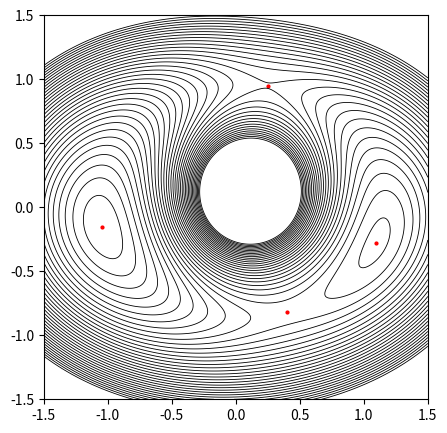

The script that saved this image: (Note: this script raises an exception after producing the figure.)
# -*- coding: utf-8 -*-
# [redacted]
# @Date:   2020-08-03 16:53:12
# [redacted]
# @Last Modified time: 2020-08-04 15:53:53

### solve the lens equation

######### Coordinates convention:
############# the origin is set in the centre of perturbation (external shear) and the x-aixs is parallel to the direction of shear, that means gamma2 = 0
############# the source is set in the origin (xs=0)

######### Caveat:
############# images with theta ~ [0,0.5*np.pi,np.pi,1.5*np.pi,2.*np.pi] is ignored

import numpy as np  
import scipy.optimize as op


def TFunc(x12, xL12, lens_model, kappa=0, gamma=0):
    """
    the time-delay function (Fermat potential)

    Parameters
    ----------

    x12: a list of 1-d numpy arrays [x1, x2]
        Light impact position, coordinates in the lens plane.
    xL12: a list of 1-d numpy arrays [xL1, xL2]
        lens center position, coordinates in the lens plane.
    lens_model: str
        Lens model, supported model ('point').
    kappa: float (optional, default=0)
        convergence of external shear.
    gamma: float (optional, default=0)
        shear of external shear.
    """

    # geometrical term (including external shear)
    x1 = x12[0]
    x2 = x12[1]
    tau = 0.5*(x1**2.*(1-kappa-gamma) + x2**2.*(1-kappa+gamma))

    # distance between light impact position and lens position
    dx1 = np.absolute(x1-xL12[0])
    dx2 = np.absolute(x2-xL12[1])

    # deflection potential
    if lens_model == 'point':
        tau -= np.log(np.sqrt(dx1**2.+dx2**2))
    
    return tau


def dTFunc(x12, xL12, lens_model, kappa=0, gamma=0):
    """
    the first derivative of time-delay function (Fermat potential)

    Parameters
    ----------

    x12: a list of 1-d numpy arrays [x1, x2]
        Light impact position, coordinates in the lens plane.
    xL12: a list of 1-d numpy arrays [xL1, xL2]
        lens center position, coordinates in the lens plane.
    lens_model: str
        Lens model, supported model ('point').
    kappa: float (optional, default=0)
        convergence of external shear.
    gamma: float (optional, default=0)
        shear of external shear.
    """

    # geometrical term (including external shear)
    x1 = x12[0]
    x2 = x12[1]
    dtaudx1 = (1-kappa-gamma)*x1
    dtaudx2 = (1-kappa+gamma)*x2

    # distance between light impact position and lens position
    dx1 = np.absolute(x1-xL12[0])
    dx2 = np.absolute(x2-xL12[1])

    # deflection potential
    if lens_model == 'point':
        dx12dx22 = dx1**2.+dx2**2
        dtaudx1 -= dx1/dx12dx22
        dtaudx2 -= dx2/dx12dx22

    return dtaudx1, dtaudx2


def ThetaOrRFunc(theta_t, xL12, lens_model, kappa=0, gamma=0, thetaORr='theta'):
    """
    the theta part or the r part of the lens equation
        Note: dx1 = r_t*cosTheta_t, dx2 = r_t*sinTheta_t

    Parameters
    ----------

    theta_t: 1-d numpy arrays
        Angular coordinate of dx(=xI-xL) in lens plane.
    xL12: a list of 1-d numpy arrays [xL1, xL2]
        Lens center position, coordinates in the lens plane.
    lens_model: str
        Lens model, supported model ('point').
    kappa: float (optional, default=0)
        Convergence of external shear.
    gamma: float (optional, default=0)
        Shear of external shear.
    thetaORr: str (optional, default='theta') 
        Return the theta ('theta') or r ('r') part of the lens equation.
    """

    # lens position
    xL1 = xL12[0]
    xL2 = xL12[1]

    if lens_model=='point':
        # external-shear-related constants
        A1 = (1.-kappa-gamma)
        A2 = (1.-kappa+gamma)
        # theta 
        cosTheta = np.cos(theta_t)
        sinTheta = np.sin(theta_t)
        #
        C = xL1*A1*sinTheta - xL2*A2*cosTheta
        rt = C/(A2-A1)/cosTheta/sinTheta
        #
        if thetaORr == 'theta':
            return A1*xL1 + A1*rt*cosTheta - cosTheta/rt
            # return A2*xL2 + A2*rt*sinTheta - sinTheta/rt
        elif thetaORr == 'r':
            return rt
        else:
            raise Exception('Unsupported thetaORr value! using either r or theta!')


def muFunc(x12, xL12, lens_model, kappa=0, gamma=0):
    """
    the magnification factor

    Parameters
    ----------

    x12: a list of 1-d numpy arrays [x1, x2]
        Light impact position, coordinates in the lens plane.
    xL12: a list of 1-d numpy arrays [xL1, xL2]
        lens center position, coordinates in the lens plane.
    lens_model: str
        Lens model, supported model ('point').
    kappa: float (optional, default=0)
        convergence of external shear.
    gamma: float (optional, default=0)
        shear of external shear.
    """

    # distance between light impact position and lens position
    dx1 = np.absolute(x12[0]-xL12[0])
    dx2 = np.absolute(x12[1]-xL12[1])    

    # second order derivative of deflection potential
    if lens_model == 'point':
        dx22mdx12 = dx2**2.-dx1**2.
        dx12pdx22_2 = (dx1**2.+dx2**2.)**2.
        # d^2psi/dx1^2
        dpsid11 = dx22mdx12/dx12pdx22_2
        # d^2psi/dx2^2
        dpsid22 = -dpsid11
        # d^2psi/dx1dx2
        dpsid12 = -2*dx1*dx2/dx12pdx22_2

    # Jacobian matrix
    j11 = 1. - kappa - gamma - dpsid11
    j22 = 1. - kappa + gamma - dpsid22
    j12 = -dpsid12
    # magnification
    mu = 1./(j11*j22-j12*j12)

    return mu


def Images(xL12, lens_model, kappa=0, gamma=0, return_mu=False, return_T=False):
    """
    Solving the lens equation

    Parameters
    ----------
    xL12: a list of 1-d numpy arrays [xL1, xL2]
        lens center position, coordinates in the lens plane.
    lens_model: str
        Lens model, supported model ('point').
    kappa: float (optional, default=0)
        convergence of external shear.
    gamma: float (optional, default=0)
        shear of external shear.
    return_mu: bool, (optional, default=False)
        Return the maginification (or not).
    return_T: bool, (optional, default=False)
        Return the time delay (or not).
    """

    # +++++++++++++ solve the lens equation

    # solve the theta-function
    N_theta_t = 100
    d_theta_t = 1e-3

    node_theta_t = np.array([0, 0.5*np.pi, np.pi, 1.5*np.pi, 2.*np.pi])

    theta_t_res = []

    for i in range(len(node_theta_t)-1):

        theta_t = np.linspace(node_theta_t[i]+d_theta_t, node_theta_t[i+1]-d_theta_t, N_theta_t)
        theta_t_f = ThetaOrRFunc(theta_t, xL12, lens_model, kappa, gamma, 'theta')

        # those with root
        flag_root = (theta_t_f[1:] * theta_t_f[:-1]) <=0
        theta_t_min = theta_t[:-1][flag_root]
        theta_t_max = theta_t[1:][flag_root]
        for j in range(len(theta_t_min)):
            tmp = op.brentq(ThetaOrRFunc, theta_t_min[j],theta_t_max[j], args=(xL12, lens_model, kappa, gamma, 'theta'))
            theta_t_res.append(tmp)

    # corresponding r_t
    theta_t_res = np.array(theta_t_res)
    r_t = ThetaOrRFunc(theta_t_res, xL12, lens_model, kappa, gamma, 'r')
    # true solutions
    true_flag = r_t>1e-5
    theta_t_res = theta_t_res[true_flag]
    r_t = r_t[true_flag]
    nimages = len(theta_t_res)
    # to x, y
    dx1 = r_t*np.cos(theta_t_res)
    dx2 = r_t*np.sin(theta_t_res)
    xI12 = [dx1 + xL12[0], dx2 + xL12[1]]

    # +++++++++++++ magnification 
    if return_mu:
        mag = muFunc(xI12, xL12, lens_model, kappa, gamma)
    else:
        mag = None

    # +++++++++++++ time delay
    if return_T:
        tau = TFunc(xI12, xL12, lens_model, kappa, gamma)
    else:
        tau = None

    return (nimages, xI12, mag, tau)


def saddleORmin(muI, tauI, nimages):
    
    saddle_index=[]
    minimum_index=[]
    
    crit_matrix=np.zeros((int(nimages),3),dtype='U4')
    
    for i in range(nimages):  
        
        crit_matrix[i,0]=i
        
        crit_matrix[i,1]=tauI[i]  
        
        if muI[i]<0:
            crit_matrix[i,2]='s'
        else:
            crit_matrix[i,2]='m'
    
    crit_matrix=crit_matrix[crit_matrix[:,1].argsort()]
    
    #np.save('crit_matrix.npy',crit_matrix)
    
    for i in range(int(nimages/2)):
        minimum_index.append(int(crit_matrix[np.where(crit_matrix[:,2]=='m')[0][i]][0]))
        saddle_index.append(int(crit_matrix[np.where(crit_matrix[:,2]=='s')[0][i]][0]))
                  
    return (saddle_index, minimum_index)
    
            

if __name__ == '__main__':

    import matplotlib.pyplot as plt

    # lens
    lens_model = 'point'
    xL1 = 0.1
    xL2 = 0.1

    # external shear
    kappa = 0
    gamma = 0.2

    n_steps=800
    n_bins=800
    xmin=-1.5
    xmax=1.5

    x_range=xmax-xmin
    x_lin=np.linspace(xmin,xmax,n_steps)
    y_lin=np.linspace(xmin,xmax,n_steps)

    X,Y = np.meshgrid(x_lin, y_lin) # grid of point
    
    tau = TFunc([X,Y], [xL1, xL2], lens_model, kappa, gamma)
    
    nimages, xI12, muI, tauI = Images([xL1, xL2], lens_model, kappa, gamma, return_mu=True, return_T=True) 
    print('number of images', nimages)
    print('positions', xI12)
    print('magnification', muI)
    print('time delay', tauI)

    sorted_critical = saddleORmin(muI, tauI, nimages)
    print(sorted_critical)
    
    #contour plot
    fig = plt.figure(dpi=100)
    left, bottom, width, height = 0.1, 0.1, 0.8, 0.8
    ax = fig.add_axes([left, bottom, width, height]) 
    # image
    plt.scatter(xI12[0], xI12[1], color='r', s=4)
    # contour
    cp = ax.contour(X, Y, tau, np.linspace(0,1,50), linewidths=0.6, extent=[-2,2,-2,2], colors='black')
    plt.gca().set_aspect('equal', adjustable='box')
    cp.ax.set_ylabel('y', fontsize=13)
    cp.ax.set_xlabel('x', fontsize=13)
    
    plt.title('Contour plot of time delay', fontsize=13)
    # plt.savefig('./test/contour_plot_with_points.png')
    plt.show()